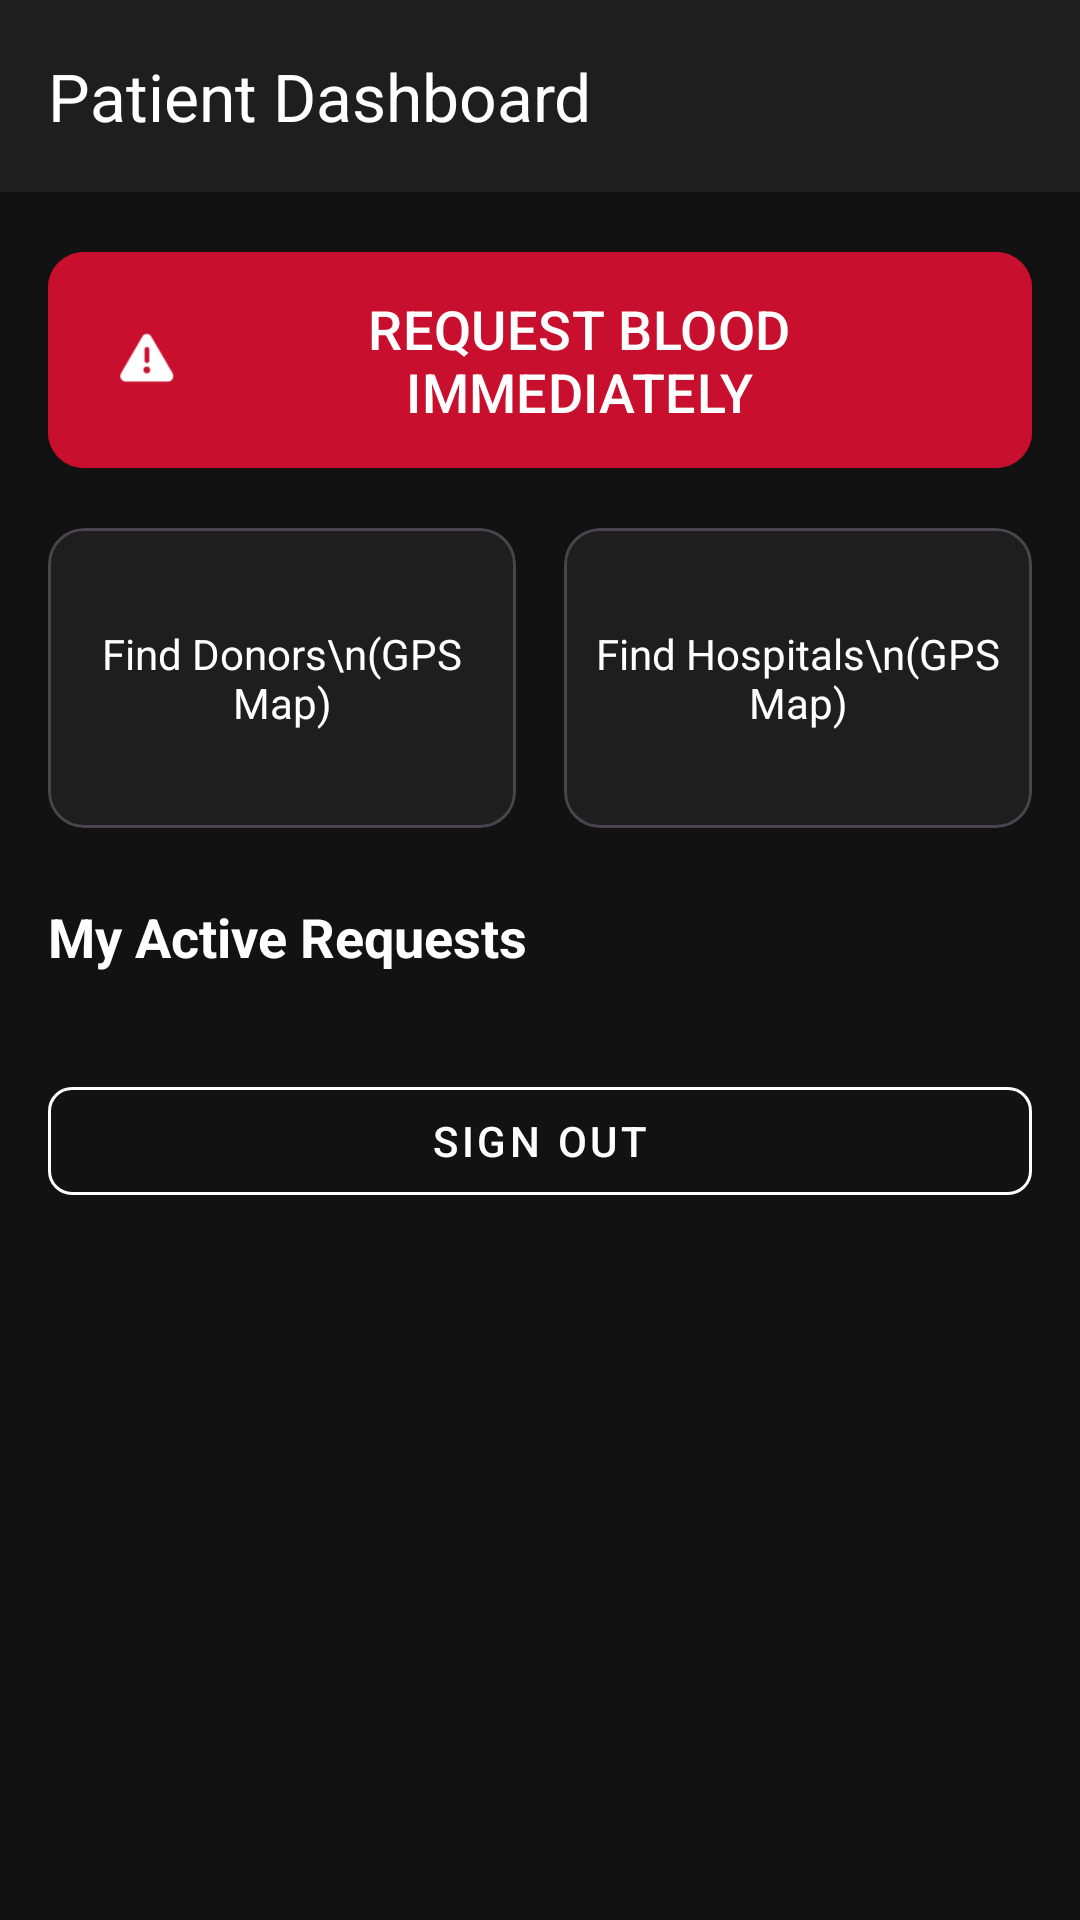

Here is an Android app screen rendered from its layout file. Give the layout XML and the strings, colors and styles it references.
<!-- AndroidManifest.xml: activity theme Theme.BloodLink.NoActionBar -->
<!-- res/layout/activity_patient_dashboard.xml -->
<?xml version="1.0" encoding="utf-8"?>
<androidx.coordinatorlayout.widget.CoordinatorLayout 
    xmlns:android="http://schemas.android.com/apk/res/android"
    xmlns:app="http://schemas.android.com/apk/res-auto"
    android:layout_width="match_parent"
    android:layout_height="match_parent"
    android:background="@color/black">

    <com.google.android.material.appbar.AppBarLayout
        android:layout_width="match_parent"
        android:layout_height="wrap_content"
        android:background="@color/surface_dark">

        <androidx.appcompat.widget.Toolbar
            android:id="@+id/toolbar"
            android:layout_width="match_parent"
            android:layout_height="?attr/actionBarSize"
            app:title="Patient Dashboard"
            app:titleTextColor="@color/white" />
    </com.google.android.material.appbar.AppBarLayout>

    <androidx.core.widget.NestedScrollView
        android:layout_width="match_parent"
        android:layout_height="match_parent"
        app:layout_behavior="@string/appbar_scrolling_view_behavior">

        <LinearLayout
            android:layout_width="match_parent"
            android:layout_height="wrap_content"
            android:orientation="vertical"
            android:padding="16dp">

            
            <com.google.android.material.button.MaterialButton
                android:id="@+id/btnEmergencyRequest"
                android:layout_width="match_parent"
                android:layout_height="80dp"
                android:text="REQUEST BLOOD IMMEDIATELY"
                android:textSize="18sp"
                app:icon="@android:drawable/ic_dialog_alert"
                android:backgroundTint="@color/dark_red"
                app:cornerRadius="12dp"
                android:layout_marginBottom="16dp"/>

            <LinearLayout
                android:layout_width="match_parent"
                android:layout_height="wrap_content"
                android:orientation="horizontal"
                android:weightSum="2"
                android:layout_marginBottom="24dp">
                
                <com.google.android.material.card.MaterialCardView
                    android:id="@+id/cardFindDonors"
                    android:layout_width="0dp"
                    android:layout_weight="1"
                    android:layout_height="100dp"
                    app:cardBackgroundColor="@color/surface_dark"
                    android:layout_marginEnd="8dp">
                    <TextView
                        android:layout_width="wrap_content"
                        android:layout_height="wrap_content"
                        android:layout_gravity="center"
                        android:text="Find Donors\n(GPS Map)"
                        android:textAlignment="center"
                        android:textColor="@color/white" />
                </com.google.android.material.card.MaterialCardView>

                <com.google.android.material.card.MaterialCardView
                    android:id="@+id/cardFindHospitals"
                    android:layout_width="0dp"
                    android:layout_weight="1"
                    android:layout_height="100dp"
                    app:cardBackgroundColor="@color/surface_dark"
                    android:layout_marginStart="8dp">
                    <TextView
                        android:layout_width="wrap_content"
                        android:layout_height="wrap_content"
                        android:layout_gravity="center"
                        android:text="Find Hospitals\n(GPS Map)"
                        android:textAlignment="center"
                        android:textColor="@color/white" />
                </com.google.android.material.card.MaterialCardView>
            </LinearLayout>

            
            <TextView
                android:layout_width="wrap_content"
                android:layout_height="wrap_content"
                android:text="My Active Requests"
                android:textColor="@color/white"
                android:textSize="18sp"
                android:textStyle="bold"
                android:layout_marginBottom="8dp"/>
                
            <androidx.recyclerview.widget.RecyclerView
                android:id="@+id/rvActiveRequests"
                android:layout_width="match_parent"
                android:layout_height="wrap_content"
                android:layout_marginBottom="24dp"
                android:nestedScrollingEnabled="false" />
                
            <com.google.android.material.button.MaterialButton
                android:id="@+id/btnSignOut"
                style="@style/Widget.MaterialComponents.Button.OutlinedButton"
                android:layout_width="match_parent"
                android:layout_height="wrap_content"
                android:text="Sign Out"
                android:textColor="@color/white"
                app:strokeColor="@color/white"
                app:cornerRadius="8dp" />
                
        </LinearLayout>
    </androidx.core.widget.NestedScrollView>

</androidx.coordinatorlayout.widget.CoordinatorLayout>
<!-- resources referenced by this layout -->
<resources>
  <color name="black">#121212</color>
  <color name="dark_red">#C8102E</color>
  <color name="surface_dark">#1E1E1E</color>
  <color name="white">#FFFFFF</color>
  <style name="Theme.BloodLink.NoActionBar">
          <item name="windowActionBar">false</item>
          <item name="windowNoTitle">true</item>
      </style>
</resources>
